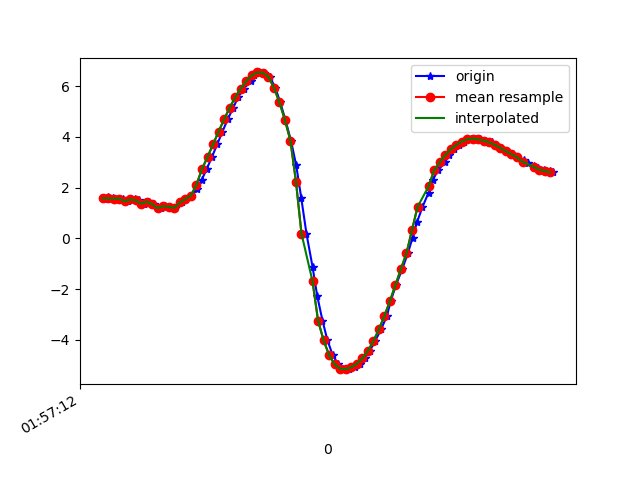

Source data for this figure (header and first rows):
1617847032364, 542675924988261, 1.5400174, -4.58105, 8.525394
1617847032378, 542675944219031, 1.614, -4.54, 8.534
1617847032398, 542675963449801, 1.574, -4.526, 8.549
1617847032417, 542675982821797, 1.567, -4.727, 8.44
1617847032435, 542676002052567, 1.567, -4.723, 8.443
1617847032452, 542676021283337, 1.463, -4.734, 8.455
1617847032476, 542676040514107, 1.536, -4.836, 8.384
1617847032492, 542676059744877, 1.5, -4.804, 8.409
1617847032509, 542676078975647, 1.37, -4.8, 8.433
1617847032528, 542676098206417, 1.454, -4.792, 8.424
1617847032546, 542676117437187, 1.342, -4.754, 8.464
1617847032571, 542676136667957, 1.191, -4.812, 8.454
1617847032585, 542676155898727, 1.271, -4.803, 8.447
1617847032604, 542676175129497, 1.245, -4.728, 8.493
1617847032622, 542676194360267, 1.205, -4.713, 8.507
1617847032647, 542676213591037, 1.418, -4.668, 8.499
1617847032660, 542676232821807, 1.557, -4.525, 8.553
1617847032680, 542676252052577, 1.688, -4.355, 8.615
1617847032701, 542676271283347, 1.937, -4.193, 8.643
1617847032719, 542676290514117, 2.31, -3.985, 8.65
1617847032737, 542676309744887, 2.736, -3.761, 8.626
1617847032756, 542676328975657, 3.21, -3.535, 8.558
1617847032775, 542676348206427, 3.708, -3.305, 8.448
1617847032794, 542676367437197, 4.209, -3.076, 8.298
1617847032813, 542676386667967, 4.691, -2.843, 8.121
1617847032833, 542676405898737, 5.148, -2.628, 7.914
1617847032850, 542676425129507, 5.553, -2.451, 7.694
1617847032871, 542676444360277, 5.906, -2.324, 7.467
1617847032897, 542676463591047, 6.198, -2.276, 7.242
1617847032908, 542676482821817, 6.42, -2.295, 7.039
1617847032927, 542676502052587, 6.54, -2.37, 6.903
1617847032946, 542676521283357, 6.535, -2.52, 6.855
1617847032965, 542676540514127, 6.372, -2.812, 6.894
1617847032985, 542676559744897, 5.946, -3.299, 7.058
1617847033003, 542676578975667, 5.37, -3.864, 7.23
1617847033022, 542676598206437, 4.667, -4.507, 7.345
1617847033042, 542676617437207, 3.85, -5.179, 7.375
1617847033061, 542676636667977, 2.874, -5.995, 7.2
1617847033079, 542676655898747, 1.608, -6.854, 6.817
1617847033098, 542676675129517, 0.1907, -7.454, 6.359
1617847033120, 542676694360287, -1.117, -7.685, 5.978
1617847033137, 542676713591057, -2.267, -7.57, 5.796
1617847033156, 542676732821827, -3.238, -7.25, 5.743
1617847033174, 542676752052597, -4.016, -6.981, 5.583
1617847033193, 542676771283367, -4.596, -6.868, 5.267
1617847033213, 542676790514137, -4.965, -6.892, 4.888
1617847033232, 542676809744907, -5.132, -7.018, 4.523
1617847033251, 542676828975677, -5.153, -7.161, 4.267
1617847033273, 542676848206447, -5.078, -7.245, 4.214
1617847033291, 542676867437217, -4.939, -7.255, 4.361
1617847033309, 542676886667987, -4.728, -7.231, 4.626
1617847033327, 542676905898757, -4.436, -7.189, 4.967
1617847033346, 542676925129527, -4.053, -7.115, 5.385
1617847033368, 542676944360297, -3.589, -6.935, 5.921
1617847033389, 542676963591067, -3.059, -6.609, 6.558
1617847033403, 542676982821837, -2.47, -6.167, 7.205
1617847033422, 542677002052607, -1.838, -5.58, 7.844
1617847033445, 542677021283377, -1.199, -4.782, 8.47
1617847033465, 542677040514147, -0.5865, -3.893, 8.974
1617847033482, 542677059744917, 0.02489, -3.169, 9.273
1617847033498, 542677078975687, 0.6339, -2.785, 9.374
... 26 more rows
